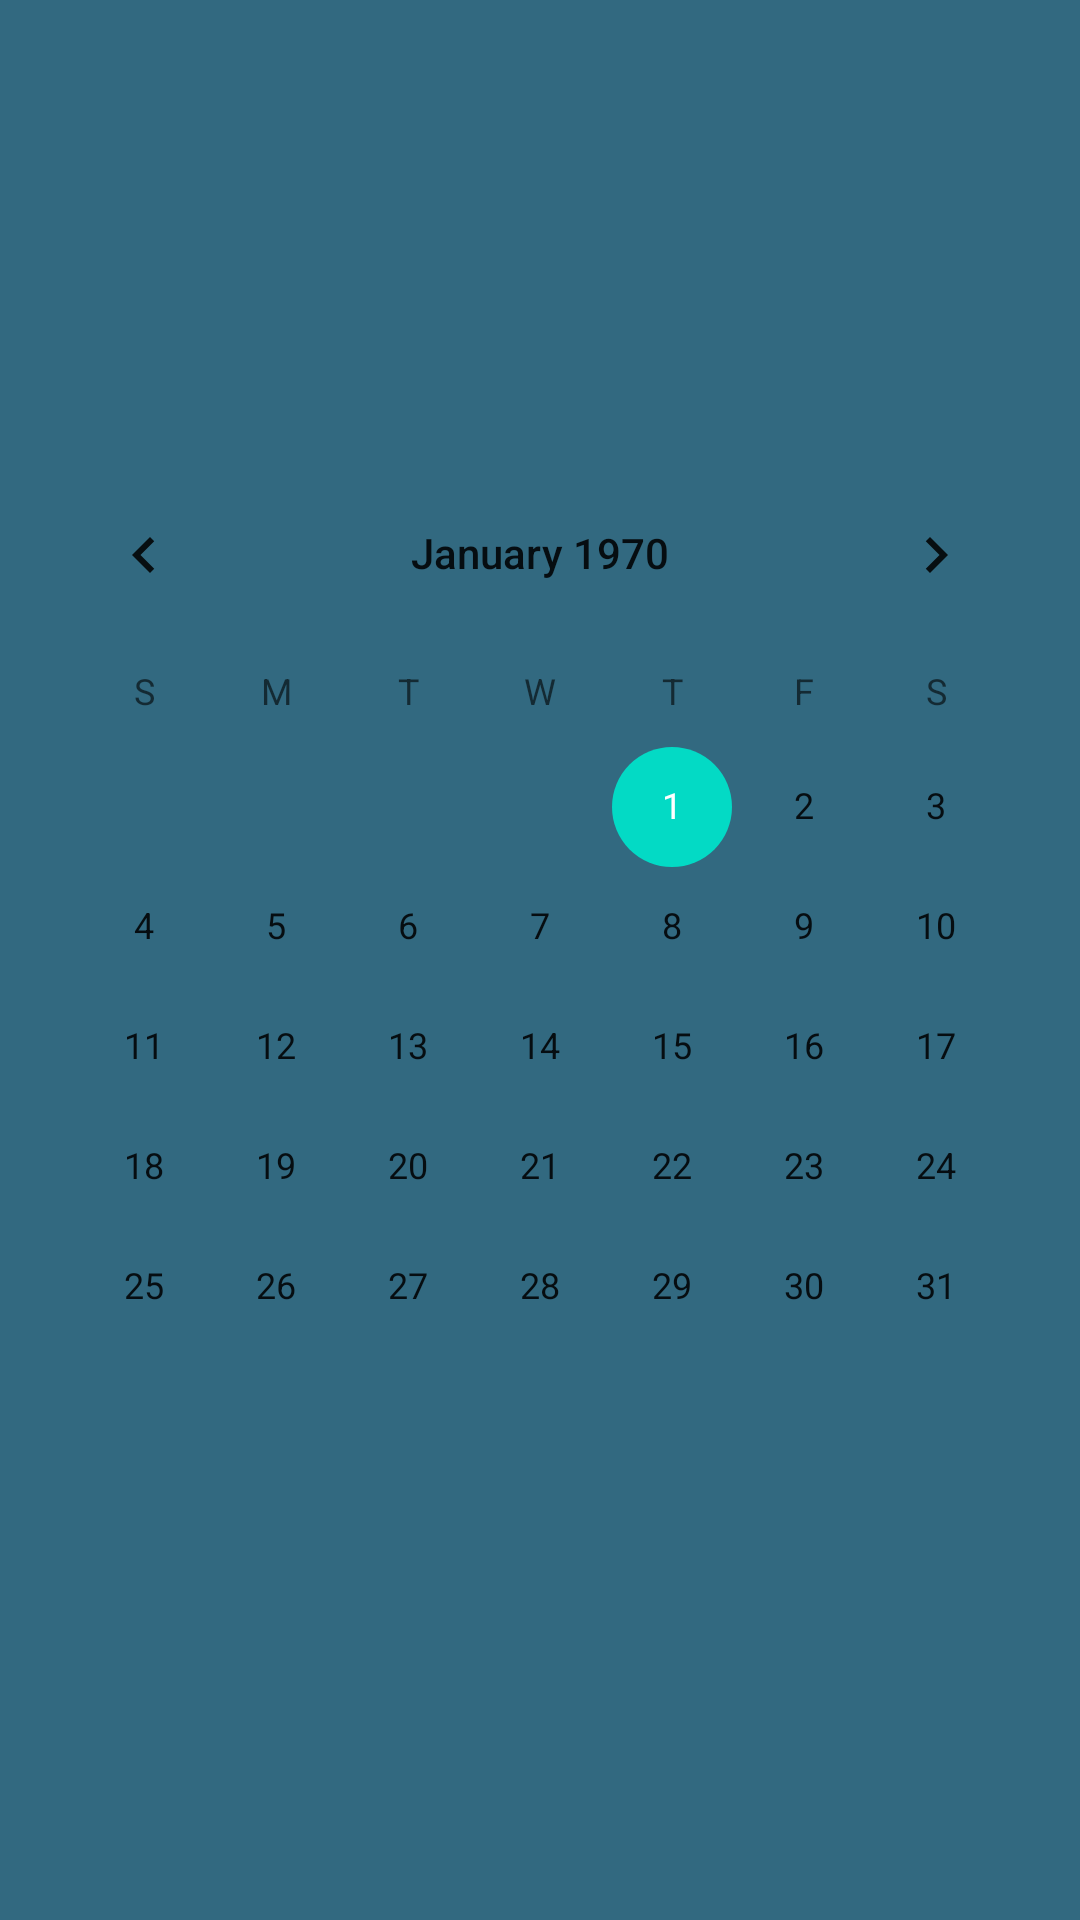

This screen was rendered from an Android layout file. Write that file and the resources it references.
<!-- AndroidManifest.xml: application theme Theme.SportMatches -->
<!-- res/layout/nav_header.xml -->
<?xml version="1.0" encoding="utf-8"?>
<androidx.constraintlayout.widget.ConstraintLayout xmlns:android="http://schemas.android.com/apk/res/android"
    xmlns:app="http://schemas.android.com/apk/res-auto"
    android:layout_width="match_parent"
    android:layout_height="wrap_content"
    android:background="#326980">

    <CalendarView
        android:id="@+id/calendarView"
        android:layout_width="wrap_content"
        android:layout_height="wrap_content"
        app:layout_constraintBottom_toBottomOf="parent"
        app:layout_constraintEnd_toEndOf="parent"
        app:layout_constraintStart_toStartOf="parent"
        app:layout_constraintTop_toTopOf="parent" />
</androidx.constraintlayout.widget.ConstraintLayout>
<!-- resources referenced by this layout -->
<resources>
  <style name="Theme.SportMatches" parent="Theme.MaterialComponents.DayNight.DarkActionBar">
          
          <item name="colorPrimary">@color/colorPrimary</item>
          <item name="colorPrimaryVariant">@color/background</item>
          <item name="colorOnPrimary">@color/white</item>
          
          <item name="colorSecondary">@color/teal_200</item>
          <item name="colorSecondaryVariant">@color/teal_700</item>
          <item name="colorOnSecondary">@color/black</item>
          
          <item name="android:statusBarColor" tools:targetApi="l">?attr/colorPrimaryVariant</item>
          
      </style>
  <color name="colorPrimary">#326980</color>
  <color name="background">#00293A</color>
  <color name="white">#FFFFFFFF</color>
  <color name="teal_200">#FF03DAC5</color>
  <color name="teal_700">#FF018786</color>
  <color name="black">#FF000000</color>
</resources>
